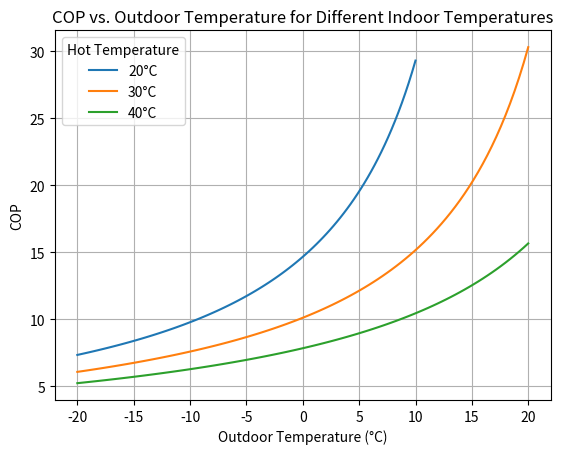

Generate this figure with matplotlib:
import numpy as np
import matplotlib.pyplot as plt

def calculate_cop(outdoor_temp, indoor_temp):
    # Calculate COP using the maximum theoretical efficiency formula
    Tc = outdoor_temp + 273.15
    Th = indoor_temp + 273.15
    cop_heating = Th / (Th - Tc)
    return cop_heating

outdoor_temps = np.linspace(-20, 20, 100)
indoor_temps = [20, 30, 40]

for indoor_temp in indoor_temps:
    if indoor_temp == 20:
        outdoor_temps_range = np.linspace(-20, 10, 100)
    else:
        outdoor_temps_range = outdoor_temps

    cop_values = [calculate_cop(outdoor_temp, indoor_temp) for outdoor_temp in outdoor_temps_range]
    plt.plot(outdoor_temps_range, cop_values, label=f'{indoor_temp}°C')

plt.xlabel('Outdoor Temperature (°C)')
plt.ylabel('COP')
plt.legend(title='Hot Temperature')
plt.title('COP vs. Outdoor Temperature for Different Indoor Temperatures')
plt.grid()
plt.show()
